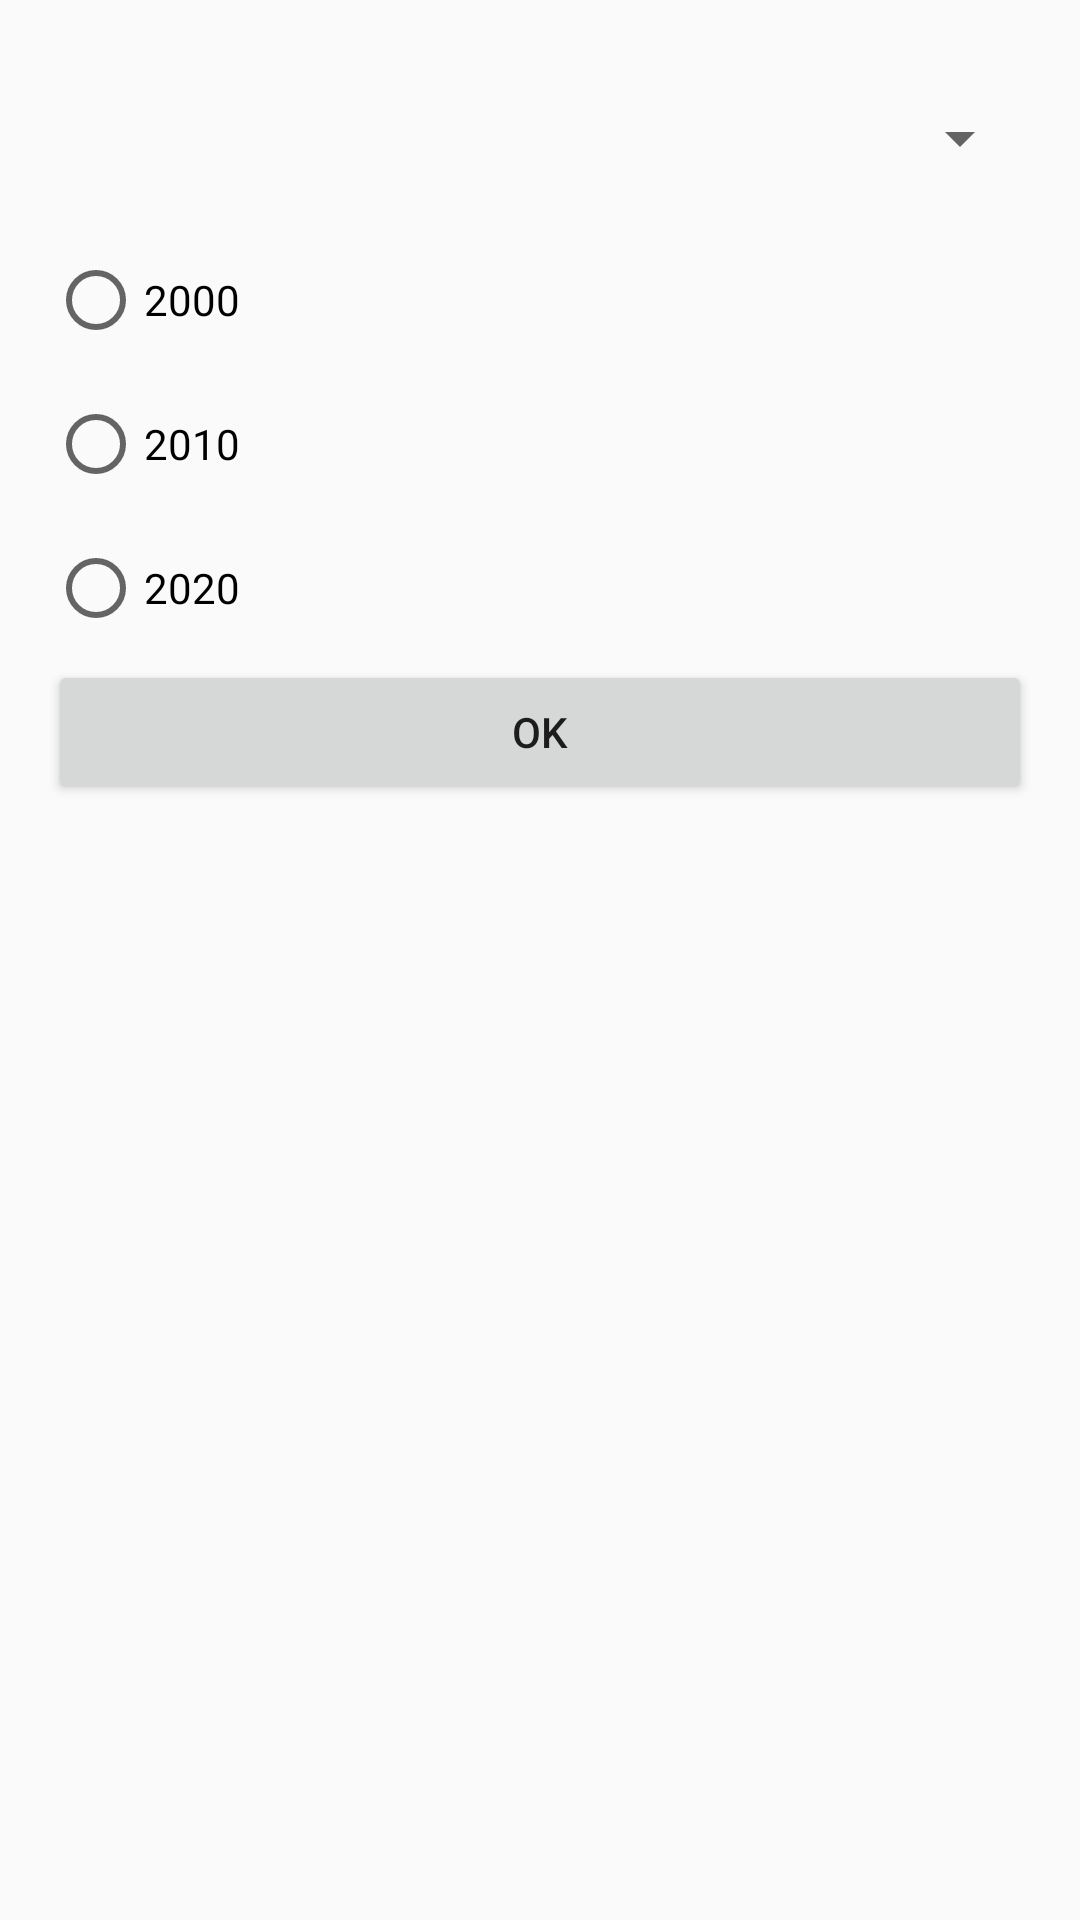

Here is an Android app screen rendered from its layout file. Give the layout XML and the strings, colors and styles it references.
<!-- AndroidManifest.xml: application theme Theme.Android_2 -->
<!-- res/layout/fragment_input.xml -->
<?xml version="1.0" encoding="utf-8"?>
<LinearLayout xmlns:android="http://schemas.android.com/apk/res/android"
    android:layout_width="match_parent"
    android:layout_height="match_parent"
    android:orientation="vertical"
    android:padding="16dp">

    <RadioGroup
        android:id="@+id/radioGroupYears"
        android:layout_width="match_parent"
        android:layout_height="wrap_content"
        android:orientation="vertical">

        <Spinner
            android:id="@+id/spinnerBooks"
            android:layout_width="match_parent"
            android:layout_height="60dp"
            android:prompt="@string/prompt_select_book" />

        <RadioButton
            android:id="@+id/radio2000"
            android:layout_width="84dp"
            android:layout_height="wrap_content"
            android:minHeight="48dp"
            android:text="2000" />

        <RadioButton
            android:id="@+id/radio2010"
            android:layout_width="84dp"
            android:layout_height="wrap_content"
            android:minHeight="48dp"
            android:text="2010" />

        <RadioButton
            android:id="@+id/radio2020"
            android:layout_width="84dp"
            android:layout_height="wrap_content"
            android:minHeight="48dp"
            android:text="2020" />

    </RadioGroup>

    <Button
        android:id="@+id/buttonOk"
        android:layout_width="match_parent"
        android:layout_height="wrap_content"
        android:text="OK" />
</LinearLayout>
<!-- resources referenced by this layout -->
<resources>
  <string name="prompt_select_book">Оберіть книгу</string>
  <style name="Theme.Android_2" parent="Theme.AppCompat.Light.NoActionBar">
      </style>
</resources>
